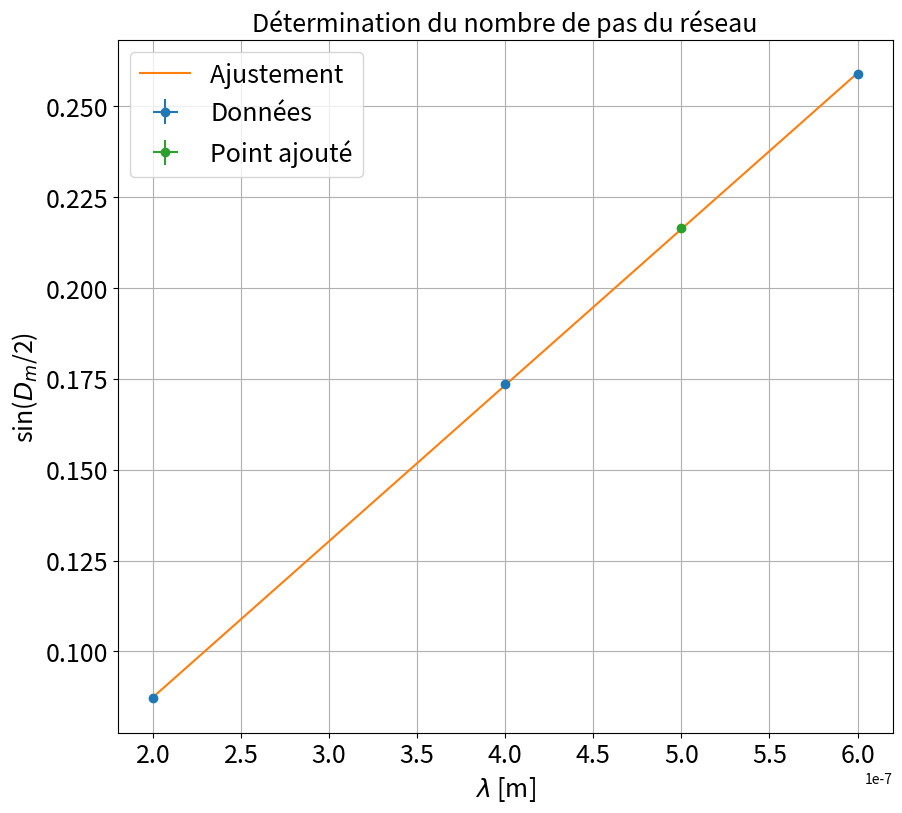

Reproduce this figure in Python.
"""
[redacted]

"""
import matplotlib.pyplot as plt
import numpy as np
from scipy.optimize import curve_fit
import os

plt.close('all')

### Point en live


Dmlive = np.array([25])/180*np.pi #en degré puis rad
dDmlive = np.array([0.1])/180 *np.pi #incertitude gonio à vérifier, penser à mesurer 2 Dm

lambdlive = np.array([500])*1e-9 #valeur tabulée


### Données
m = 1 #ordre 1 / -1

Dm = np.array([10,20,30])/180*np.pi
dDm = np.array([0.1]*len(Dm))/180 *np.pi

lambd = np.array([200,400,600])*1e-9

### Traitements

xdata=lambd #vitesse
xerrdata=np.array([0]*len(xdata))

ydata=np.sin(Dm/2)

yerrdata = np.zeros(len(ydata))

N=1000
for j in range(len(ydata)):
    DM = np.zeros(N)
    Y = np.zeros(N)
    for i in range(N):
        DM[i]=Dm[j]+dDm[j]*np.random.randn()
        Y[i] = np.sin(DM[i]/2)
    yerrdata[j] = np.std(Y)

xlive = np.array([])
xliverr = np.array([])
if len(Dmlive)>0:

    xlive=lambdlive
    xliverr=np.array([0]*len(xlive))

    ylive=np.sin(Dmlive/2)

    DM = np.zeros(N)
    Y = np.zeros(N)
    for i in range(N):
        DM[i]=Dmlive+dDmlive*np.random.randn()
        Y[i] = np.sin(DM[i]/2)
    yliverr = np.array([np.std(Y)])

if len(xliverr) >0 :
    xerr=np.concatenate((xerrdata,xliverr))
    yerr=np.concatenate((yerrdata,yliverr))

if len(xliverr)== 0 :
    xerr=xerrdata
    yerr=yerrdata

### Données fit


debut=0
fin=len(xdata)+1

if len(xlive) >0 :
    xlive=np.array(xlive)
    ylive=np.array(ylive)
    xfit=np.concatenate((xdata[debut:fin],xlive))
    yfit=np.concatenate((ydata[debut:fin],ylive))


if len(xlive) == 0 :
    xfit=xdata[debut:fin]
    yfit=ydata[debut:fin]


### Noms axes et titre

ystr='sin($D_m$/2) '
xstr='$\lambda$ [m]'
titlestr='Détermination du nombre de pas du réseau'
ftsize=18

### Ajustement

def func(x,a,b):
    return a+ b*x

popt, pcov = curve_fit(func, xfit, yfit,sigma=yerr[debut:fin],absolute_sigma=True)

### Récupération paramètres de fit

print("\n"+titlestr)
a,b=popt
ua,ub=np.sqrt(pcov[0,0]),np.sqrt(pcov[1,1])
print("y = a + b x \na = " + str(a) + "\nb = " + str(b))
print("ua = " + str(ua) + "\nub = " + str(ub) )

### Tracé de la courbe

plt.figure(figsize=(10,9))
xtest = np.linspace(np.min(xdata),np.max(xdata),100)

plt.errorbar(xdata,ydata,yerr=yerrdata,xerr=xerrdata,fmt='o',label='Données')
plt.plot(xtest,func(xtest,*popt),label='Ajustement ')
if len(xlive)>0:
    plt.errorbar(xlive,ylive,yerr=yliverr,xerr=xliverr,fmt='o',label='Point ajouté')
plt.title(titlestr,fontsize=ftsize)
plt.grid(True)
plt.xticks(fontsize=ftsize)
plt.yticks(fontsize=ftsize)
plt.legend(fontsize=ftsize)
plt.xlabel(xstr,fontsize=ftsize)
plt.ylabel(ystr,fontsize=ftsize)
plt.show()

print("\nPas du réseau")
print("a = "+str((2*b)/m/1000)+" +- "+str(ub/b*(2*b)/m/1000)+" traits/mm")